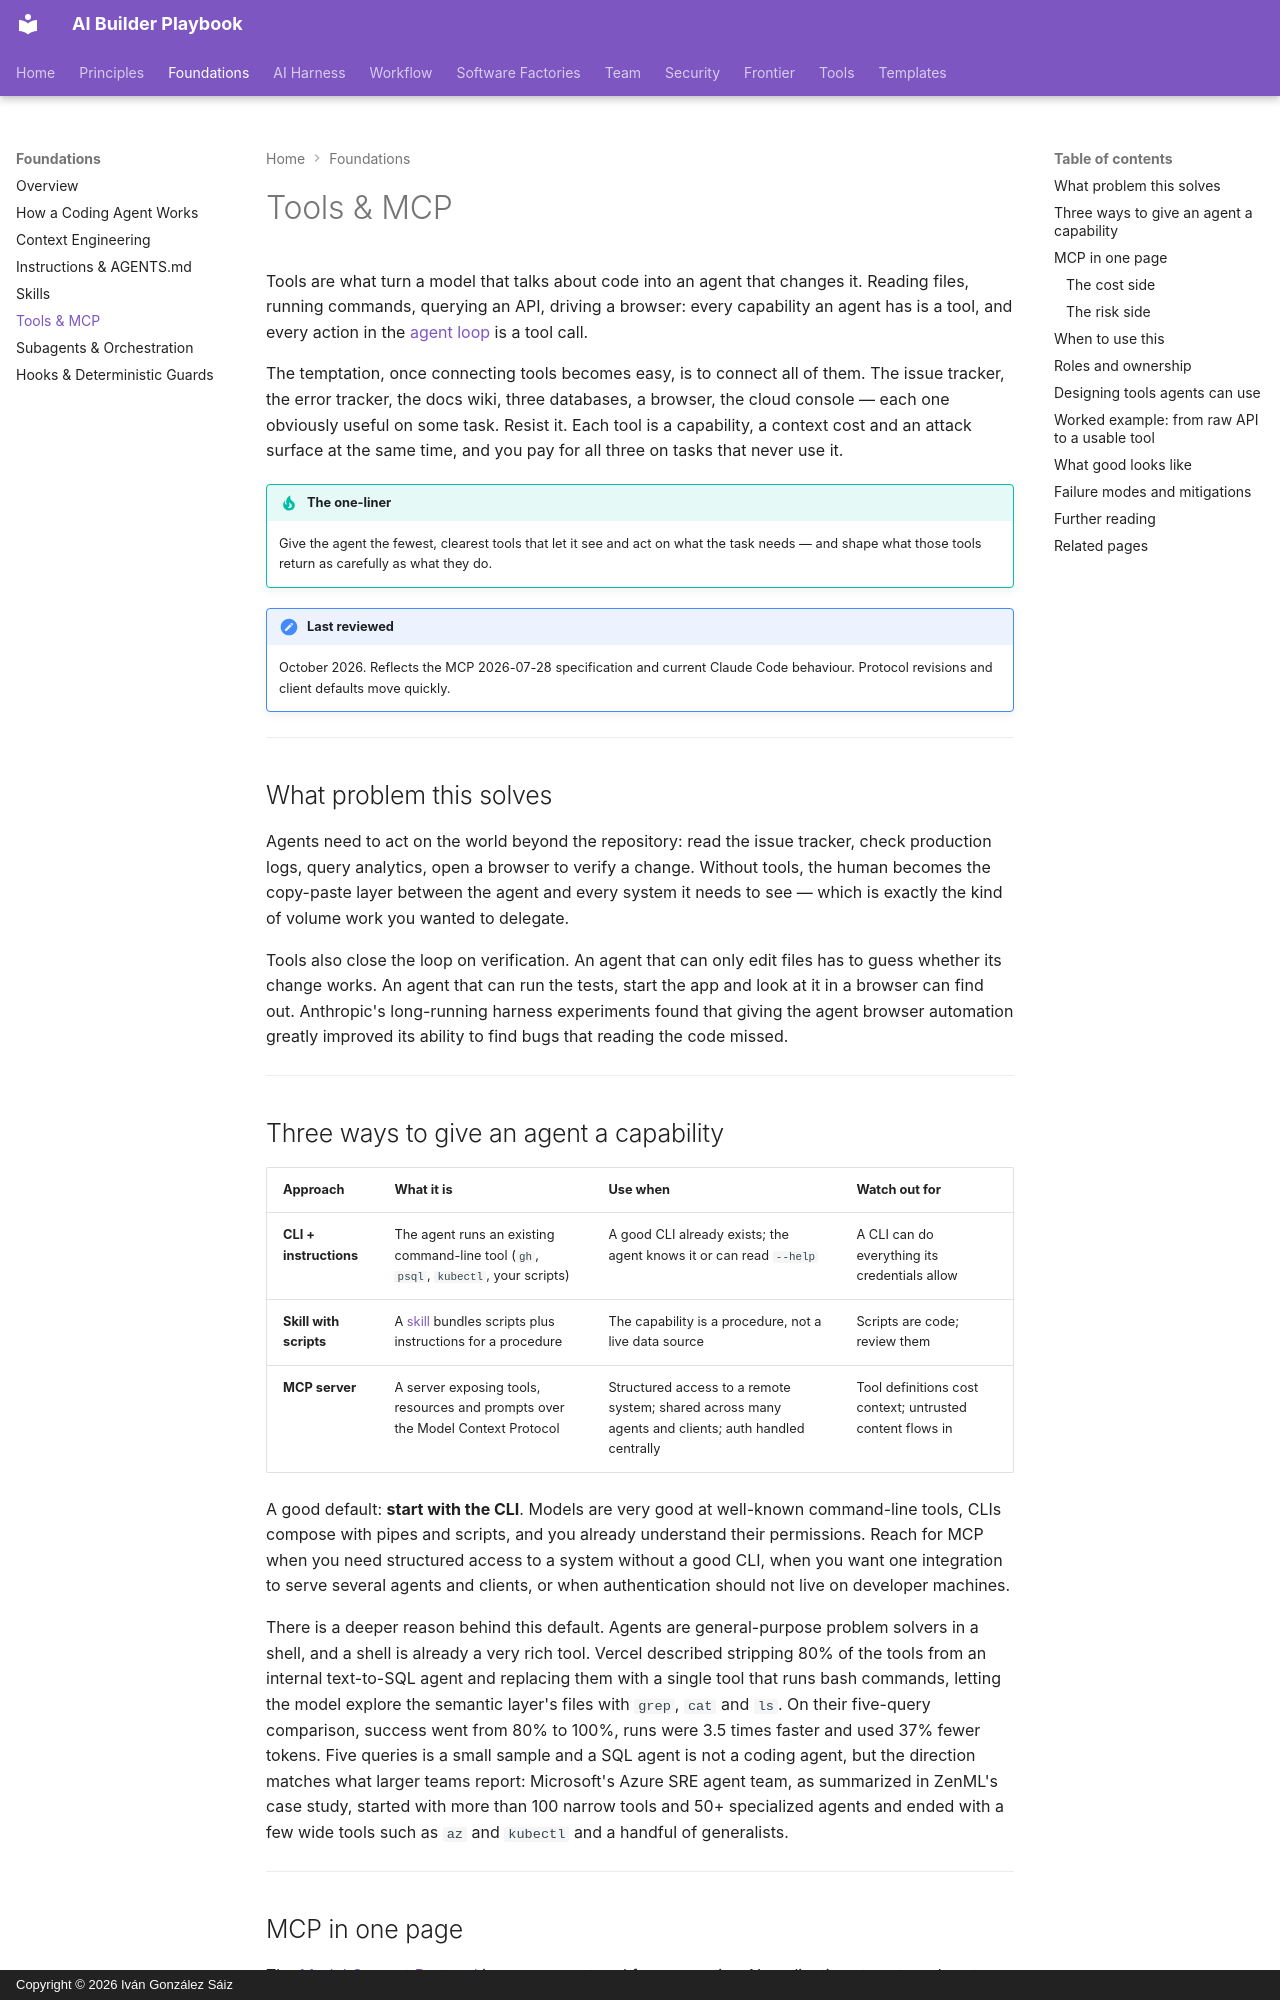

repository: dreamingechoes/ai-builder-playbook · page: foundations/tools-and-mcp/index.html · generator: mkdocs · copyright: Copyright © 2026 Iván González Sáiz

---
title: Tools & MCP
description: Giving agents capabilities — when a plain CLI is enough, when a skill fits, when an MCP server earns its place, and how to design tools an agent can actually use well.
---

# Tools & MCP

Tools are what turn a model that talks about code into an agent that changes it. Reading files, running commands, querying an API, driving a browser: every capability an agent has is a tool, and every action in the [agent loop](how-a-coding-agent-works.md) is a tool call.

The temptation, once connecting tools becomes easy, is to connect all of them. The issue tracker, the error tracker, the docs wiki, three databases, a browser, the cloud console — each one obviously useful on some task. Resist it. Each tool is a capability, a context cost and an attack surface at the same time, and you pay for all three on tasks that never use it.

!!! tip "The one-liner"
    Give the agent the fewest, clearest tools that let it see and act on what the task needs — and shape what those tools return as carefully as what they do.

!!! note "Last reviewed"
    October 2026. Reflects the MCP 2026-07-28 specification and current Claude Code behaviour. Protocol revisions and client defaults move quickly.

---

## What problem this solves

Agents need to act on the world beyond the repository: read the issue tracker, check production logs, query analytics, open a browser to verify a change. Without tools, the human becomes the copy-paste layer between the agent and every system it needs to see — which is exactly the kind of volume work you wanted to delegate.

Tools also close the loop on verification. An agent that can only edit files has to guess whether its change works. An agent that can run the tests, start the app and look at it in a browser can find out. Anthropic's long-running harness experiments found that giving the agent browser automation greatly improved its ability to find bugs that reading the code missed.

---

## Three ways to give an agent a capability

| Approach               | What it is                                                                           | Use when                                                                                            | Watch out for                                             |
| ---------------------- | ------------------------------------------------------------------------------------ | --------------------------------------------------------------------------------------------------- | --------------------------------------------------------- |
| **CLI + instructions** | The agent runs an existing command-line tool (`gh`, `psql`, `kubectl`, your scripts) | A good CLI already exists; the agent knows it or can read `--help`                                  | A CLI can do everything its credentials allow             |
| **Skill with scripts** | A [skill](skills.md) bundles scripts plus instructions for a procedure               | The capability is a procedure, not a live data source                                               | Scripts are code; review them                             |
| **MCP server**         | A server exposing tools, resources and prompts over the Model Context Protocol       | Structured access to a remote system; shared across many agents and clients; auth handled centrally | Tool definitions cost context; untrusted content flows in |

A good default: **start with the CLI**. Models are very good at well-known command-line tools, CLIs compose with pipes and scripts, and you already understand their permissions. Reach for MCP when you need structured access to a system without a good CLI, when you want one integration to serve several agents and clients, or when authentication should not live on developer machines.

There is a deeper reason behind this default. Agents are general-purpose problem solvers in a shell, and a shell is already a very rich tool. Vercel described stripping 80% of the tools from an internal text-to-SQL agent and replacing them with a single tool that runs bash commands, letting the model explore the semantic layer's files with `grep`, `cat` and `ls`. On their five-query comparison, success went from 80% to 100%, runs were 3.5 times faster and used 37% fewer tokens. Five queries is a small sample and a SQL agent is not a coding agent, but the direction matches what larger teams report: Microsoft's Azure SRE agent team, as summarized in ZenML's case study, started with more than 100 narrow tools and 50+ specialized agents and ended with a few wide tools such as `az` and `kubectl` and a handful of generalists.

---
